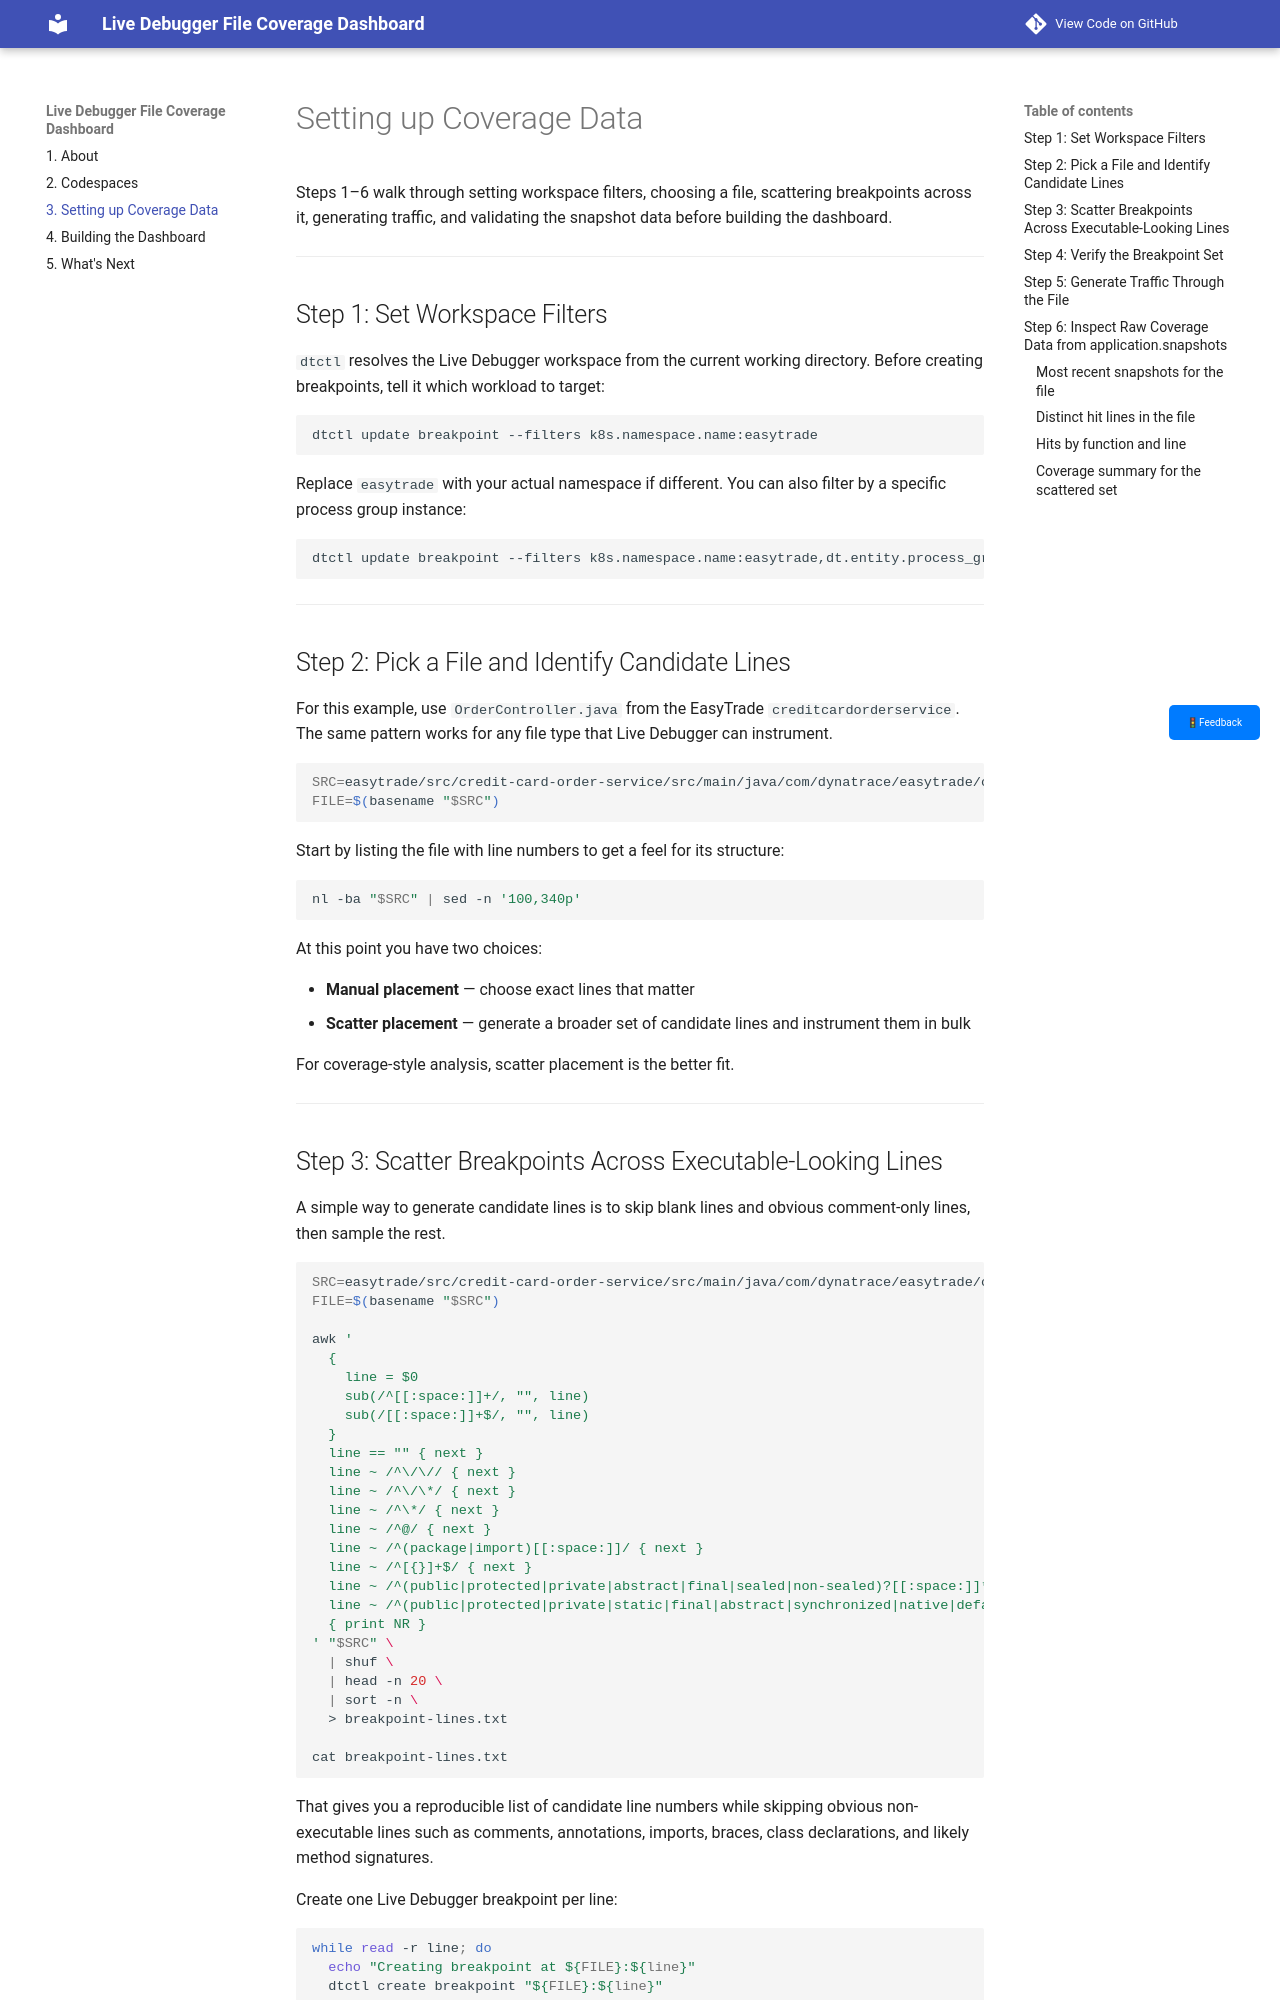

repository: joshdynatrace/livedebugger-file-coverage-dashboard · page: setting-up-coverage-data/index.html · generator: mkdocs

# Setting up Coverage Data

--8<-- "snippets/bizevent-setting-up-coverage-data.js"

Steps 1–6 walk through setting workspace filters, choosing a file, scattering breakpoints across it, generating traffic, and validating the snapshot data before building the dashboard.

---

## Step 1: Set Workspace Filters

`dtctl` resolves the Live Debugger workspace from the current working directory.
Before creating breakpoints, tell it which workload to target:

```bash
dtctl update breakpoint --filters k8s.namespace.name:easytrade
```

Replace `easytrade` with your actual namespace if different.
You can also filter by a specific process group instance:

```bash
dtctl update breakpoint --filters k8s.namespace.name:easytrade,dt.entity.process_group_instance:PROCESS_GROUP_INSTANCE-1234567890ABCDEF
```

---

## Step 2: Pick a File and Identify Candidate Lines

For this example, use `OrderController.java` from the EasyTrade `creditcardorderservice`.
The same pattern works for any file type that Live Debugger can instrument.

```bash
SRC=easytrade/src/credit-card-order-service/src/main/java/com/dynatrace/easytrade/creditcardorderservice/OrderController.java
FILE=$(basename "$SRC")
```

Start by listing the file with line numbers to get a feel for its structure:

```bash
nl -ba "$SRC" | sed -n '100,340p'
```

At this point you have two choices:

- **Manual placement** — choose exact lines that matter
- **Scatter placement** — generate a broader set of candidate lines and instrument them in bulk

For coverage-style analysis, scatter placement is the better fit.

---
